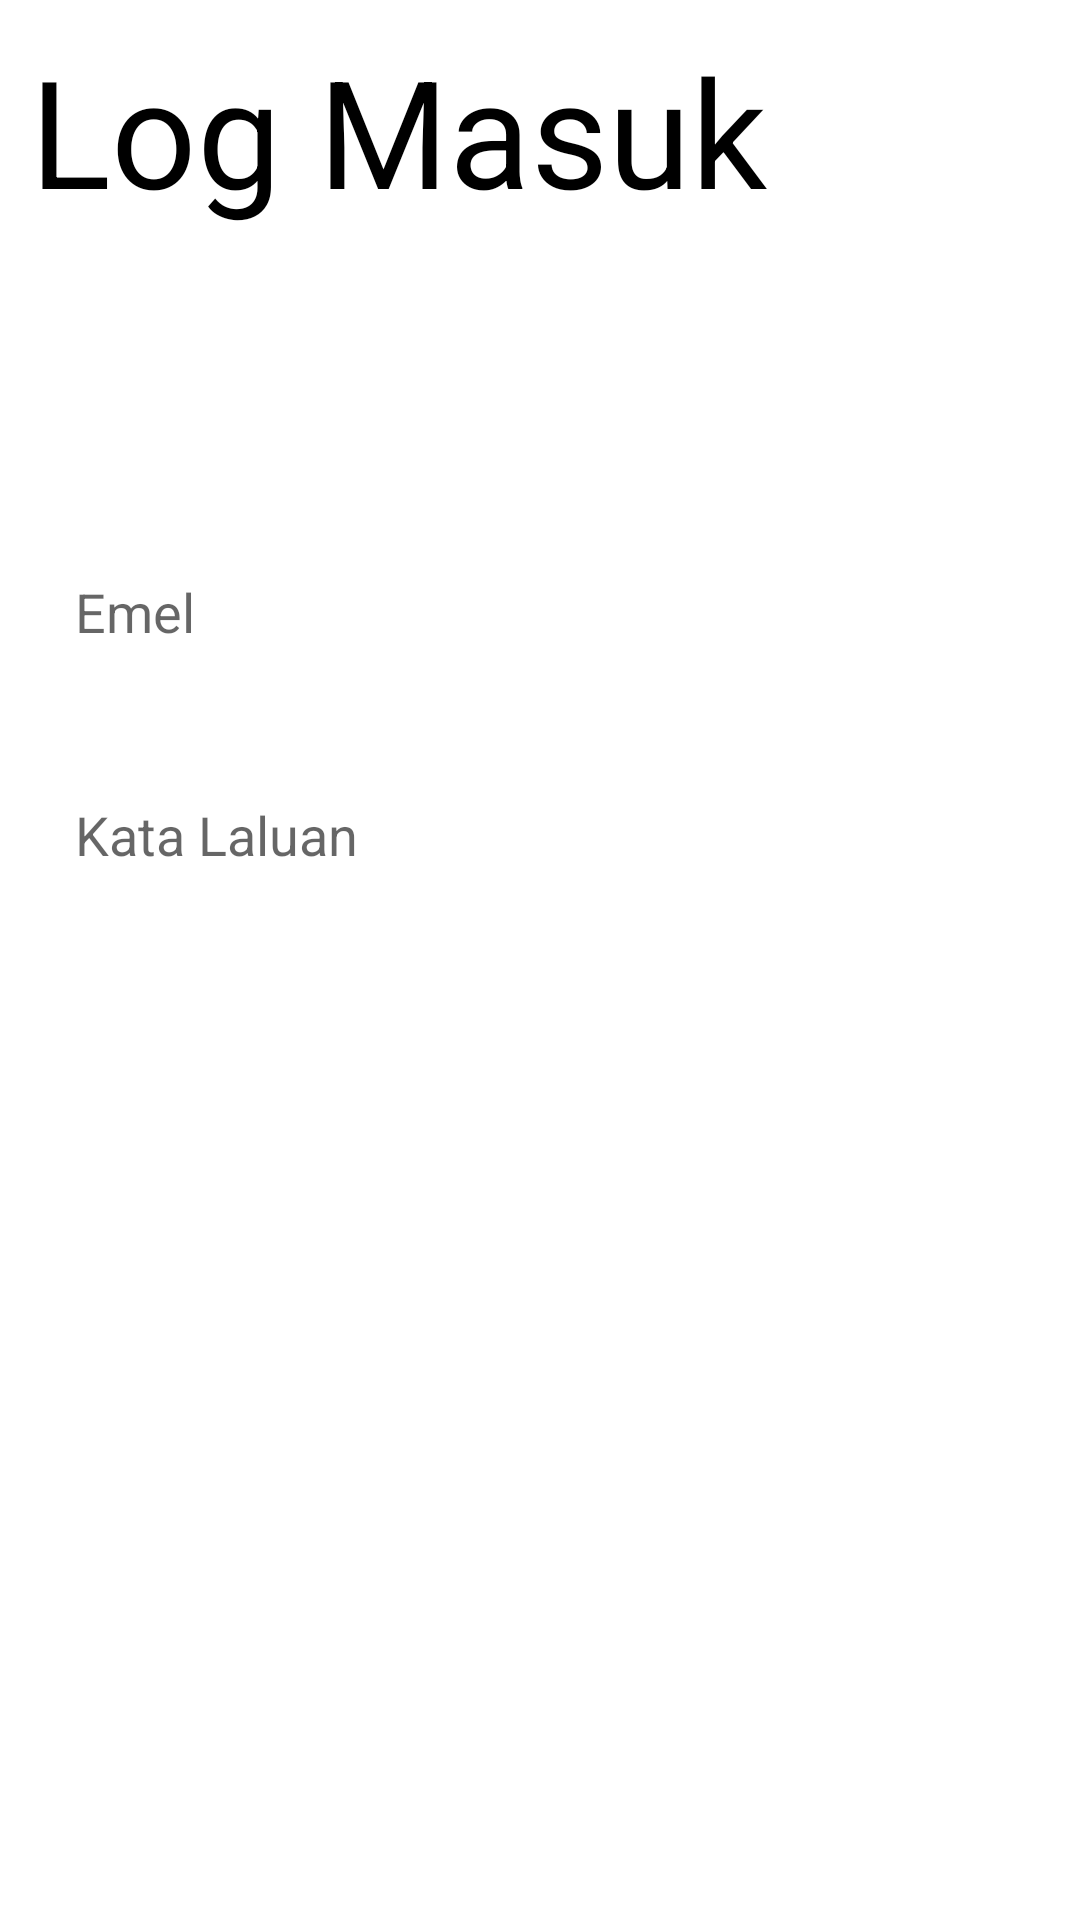

Write the Android layout XML for this screen, with the resource values it uses.
<!-- AndroidManifest.xml: application theme SplashTheme -->
<!-- res/layout/activity_login_page.xml -->
<?xml version="1.0" encoding="utf-8"?>
<LinearLayout xmlns:android="http://schemas.android.com/apk/res/android"
    xmlns:app="http://schemas.android.com/apk/res-auto"
    xmlns:tools="http://schemas.android.com/tools"
    android:layout_width="match_parent"
    android:layout_height="match_parent"
    android:orientation="vertical"
    tools:context=".RegisterPage">

    <ScrollView
        android:layout_width="match_parent"
        android:layout_height="wrap_content">

        <LinearLayout
            android:layout_width="match_parent"
            android:layout_height="wrap_content"
            android:padding="10dp"
            android:orientation="vertical" >

            <TextView
                android:layout_width="match_parent"
                android:layout_height="wrap_content"
                android:text="Log Masuk"
                android:textColor="@color/colorBlack"
                android:textSize="50dp" />

            <EditText
                android:id="@+id/logEmail"
                android:layout_marginTop="100dp"
                android:layout_width="match_parent"
                android:layout_height="wrap_content"
                android:ems="10"
                android:padding="15dp"
                android:background="@drawable/textboxcornerblack"
                android:hint="Emel"
                android:inputType="textEmailAddress" />

            <EditText
                android:id="@+id/logPass"
                android:layout_marginTop="20dp"
                android:layout_width="match_parent"
                android:layout_height="wrap_content"
                android:ems="10"
                android:padding="15dp"
                android:background="@drawable/textboxcornerblack"
                android:hint="Kata Laluan"
                android:inputType="textPassword" />

        </LinearLayout>
    </ScrollView>

    <LinearLayout
        android:layout_width="match_parent"
        android:layout_height="match_parent"
        android:gravity="bottom"
        android:padding="10dp"
        android:orientation="vertical">

        <Button
            android:id="@+id/registerBtn"
            android:layout_width="match_parent"
            android:layout_height="wrap_content"
            android:layout_gravity="bottom"
            android:layout_marginBottom="10dp"
            android:textColor="@color/colorWhite"
            android:background="@drawable/buttoncornerblack"
            android:text="Log Masuk" />
    </LinearLayout>

</LinearLayout>
<!-- resources referenced by this layout -->
<resources>
  <color name="colorBlack">#000000</color>
  <color name="colorWhite">#ffffff</color>
  <style name="SplashTheme" parent="Theme.AppCompat.Light.NoActionBar">
          <item name="android:windowBackground">@drawable/background_splash</item>
      </style>
</resources>
